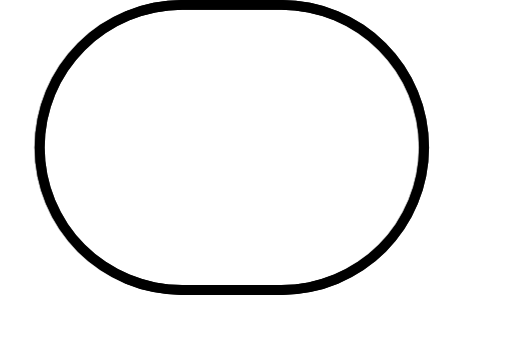
t = 0.00 s
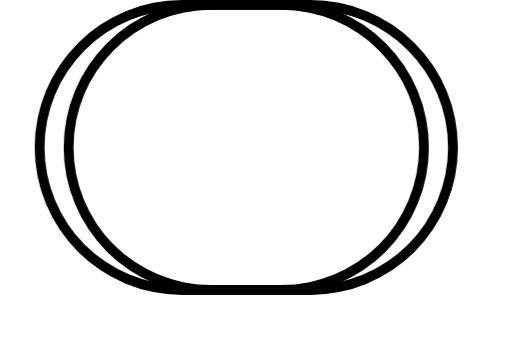
t = 1.00 s
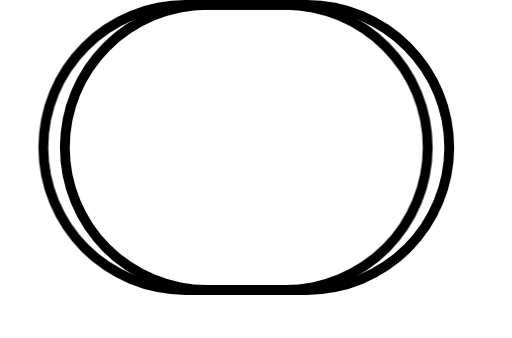
t = 1.25 s
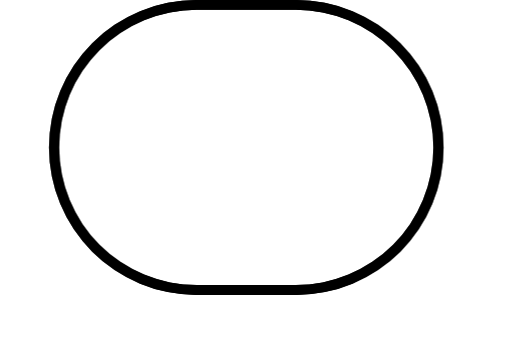
t = 1.50 s
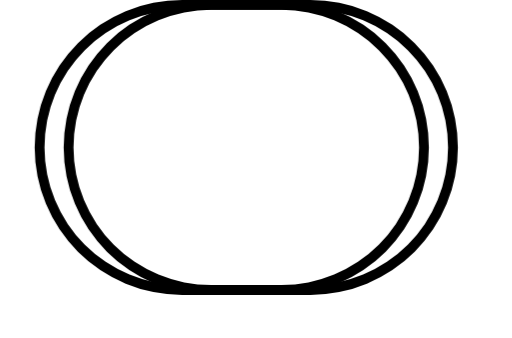
t = 2.00 s
t = 2.50 s: frame unchanged from t = 1.50 s, image omitted

The animated SVG that drew these frames (rendered in a browser with its animation timeline set to each time). Animation: 1 CSS @keyframes rule; one cycle of 3.00 s, repeats indefinitely.

<svg xmlns="http://www.w3.org/2000/svg" width="440.838" height="291.156" viewBox="0 0 440.838 291.156">
<style>
.oscillate {
    animation: oscillate 2s infinite ease-in-out;
    transform-origin: center;
}
.oscillate-delayed {
    animation-delay: 1s;
}

@keyframes oscillate {
    
    50% {
        transform: translateX(25px);
    }
}
</style>
    <g  fill="currentColor">
        
        <path class="oscillate" d="M242.329 254.022h-85.564a127.011 127.011 0 010-254.022h85.564a127.011 127.011 0 010 254.022M156.765 8.477a118.534 118.534 0 000 237.068h85.564a118.534 118.534 0 000-237.068z"/>
        <path class="oscillate oscillate-delayed"  d="M242.329 254.022h-85.564a127.011 127.011 0 010-254.022h85.564a127.011 127.011 0 010 254.022M156.765 8.477a118.534 118.534 0 000 237.068h85.564a118.534 118.534 0 000-237.068z"/>

    </g>
</svg>
